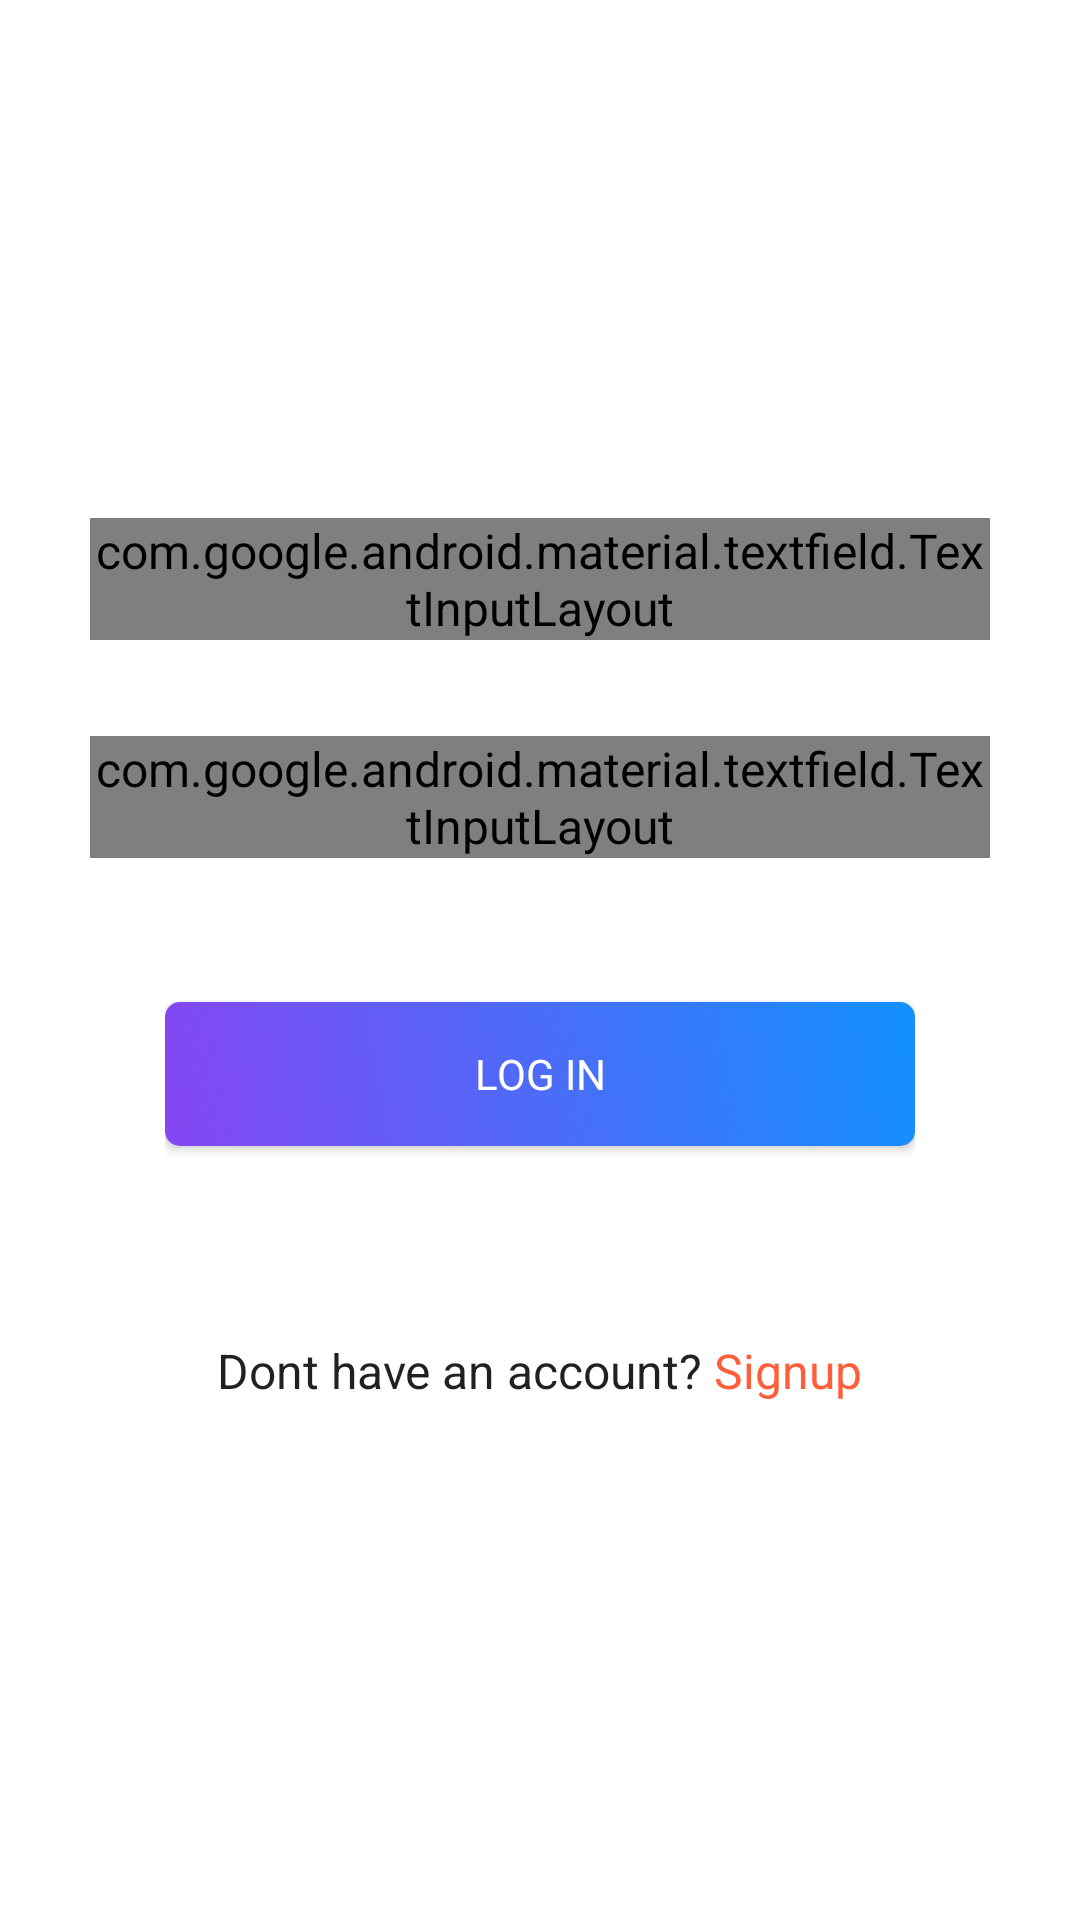

Here is an Android app screen rendered from its layout file. Give the layout XML and the strings, colors and styles it references.
<!-- AndroidManifest.xml: application theme AppTheme -->
<!-- res/layout/fragment_login.xml -->
<?xml version="1.0" encoding="utf-8"?>
<androidx.constraintlayout.widget.ConstraintLayout xmlns:android="http://schemas.android.com/apk/res/android"
    xmlns:app="http://schemas.android.com/apk/res-auto"
    xmlns:tools="http://schemas.android.com/tools"
    android:layout_width="match_parent"
    android:layout_height="match_parent"
    android:background="@color/white">

    <com.google.android.material.textfield.TextInputLayout
        android:id="@+id/email_text_input_layout"
        style="@style/boxedEditText"
        android:layout_width="300dp"
        android:layout_height="wrap_content"
        android:layout_marginStart="32dp"
        android:layout_marginTop="8dp"
        android:layout_marginEnd="32dp"
        android:layout_marginBottom="16dp"
        android:hint="@string/email"
        app:layout_constraintBottom_toTopOf="@+id/login_password_text_input_layout"
        app:layout_constraintEnd_toEndOf="parent"
        app:layout_constraintStart_toStartOf="parent"
        app:layout_constraintTop_toTopOf="parent"
        app:layout_constraintVertical_chainStyle="packed">

        <com.google.android.material.textfield.TextInputEditText
            android:layout_width="match_parent"
            android:layout_height="wrap_content"
            android:imeOptions="actionNext"
            android:maxLines="1" />
    </com.google.android.material.textfield.TextInputLayout>

    <com.google.android.material.textfield.TextInputLayout
        android:id="@+id/login_password_text_input_layout"
        style="@style/boxedEditText"
        android:layout_width="300dp"
        android:layout_height="wrap_content"
        android:layout_marginStart="8dp"
        android:layout_marginTop="16dp"
        android:layout_marginEnd="8dp"
        android:hint="@string/password"
        app:layout_constraintBottom_toTopOf="@+id/coordinatorLayout"
        app:layout_constraintEnd_toEndOf="parent"
        app:layout_constraintStart_toStartOf="parent"
        app:layout_constraintTop_toBottomOf="@+id/email_text_input_layout"
        app:passwordToggleEnabled="true">

        <com.google.android.material.textfield.TextInputEditText
            android:layout_width="match_parent"
            android:layout_height="wrap_content"
            android:imeOptions="actionDone"
            android:inputType="textPassword"
            android:maxLines="1" />
    </com.google.android.material.textfield.TextInputLayout>

    <androidx.coordinatorlayout.widget.CoordinatorLayout
        android:id="@+id/coordinatorLayout"
        android:layout_width="wrap_content"
        android:layout_height="wrap_content"
        android:layout_marginTop="16dp"
        android:layout_marginBottom="16dp"
        app:layout_constraintBottom_toTopOf="@+id/signup_text_view"
        app:layout_constraintEnd_toEndOf="@+id/login_password_text_input_layout"
        app:layout_constraintStart_toStartOf="@+id/login_password_text_input_layout"
        app:layout_constraintTop_toBottomOf="@+id/login_password_text_input_layout">

        <Button
            android:id="@+id/login_button"
            style="@style/signInButton"
            android:layout_marginTop="32dp"
            android:layout_marginBottom="16dp"
            android:text="@string/login" />

        <ProgressBar
            android:id="@+id/login_progress"
            android:layout_width="32dp"
            android:layout_height="32dp"
            android:layout_gravity="center"
            android:elevation="5dp"
            android:indeterminate="true"
            android:visibility="gone" />

    </androidx.coordinatorlayout.widget.CoordinatorLayout>


    <TextView
        android:id="@+id/signup_text_view"
        android:layout_width="wrap_content"
        android:layout_height="wrap_content"
        android:layout_marginStart="8dp"
        android:layout_marginTop="32dp"
        android:layout_marginEnd="8dp"
        android:layout_marginBottom="8dp"
        android:text="@string/action_sign_up"
        android:textAppearance="@style/TextAppearance.FontPath"
        app:layout_constraintBottom_toBottomOf="parent"
        app:layout_constraintEnd_toEndOf="@+id/login_password_text_input_layout"
        app:layout_constraintHorizontal_bias="0.5"
        app:layout_constraintStart_toStartOf="@+id/login_password_text_input_layout"
        app:layout_constraintTop_toBottomOf="@+id/coordinatorLayout" />

</androidx.constraintlayout.widget.ConstraintLayout>
<!-- resources referenced by this layout -->
<resources>
  <color name="white">#FFFFFFFF</color>
  <string name="action_sign_up">Dont have an account? <font color="#FF5E3A">Signup</font></string>
  <string name="email">Email</string>
  <string name="login">Log In</string>
  <string name="password">Password</string>
  <style name="TextAppearance.FontPath" parent="android:TextAppearance">
          
          <item name="fontPath">fonts/Avenir-Book.ttf</item>
      </style>
  <style name="boxedEditText" parent="@style/Widget.MaterialComponents.TextInputLayout.OutlinedBox.Dense">
          <item name="hintTextAppearance">@style/boxedEditTextHintTextAppearance</item>
          <item name="helperTextTextAppearance">@style/boxedEditTextHintTextAppearance</item>
          <item name="boxStrokeColor">@color/colorAccent</item>
      </style>
  <style name="signInButton" parent="Base.Widget.AppCompat.Button">
          <item name="android:background">@drawable/oval_button_background</item>
          <item name="android:layout_width">250dp</item>
          <item name="android:layout_height">wrap_content</item>
          <item name="android:textAppearance">@style/signInButtonTextApperance</item>
  
          <item name="cornerRadius">5dp</item>
      </style>
  <style name="AppTheme" parent="Theme.AppCompat.Light.NoActionBar">
          
          <item name="colorPrimary">@color/colorPrimary</item>
          <item name="colorPrimaryDark">@color/background_light</item>
          <item name="colorAccent">@color/colorAccent</item>
          <item name="android:textViewStyle">@style/TextAppearance.FontPath</item>
          <item name="android:windowBackground">@color/background_light</item>
      </style>
  <style name="boxedEditTextHintTextAppearance" parent="TextAppearance.FontPath">
          <item name="android:textColor">@color/colorAccent</item>
          <item name="android:textSize">12sp</item>
      </style>
  <color name="colorAccent">#8646F1</color>
  <!-- drawable oval_button_background (drawable) -->
  <?xml version="1.0" encoding="utf-8"?>
  <shape xmlns:android="http://schemas.android.com/apk/res/android" >
      <gradient
          android:angle="225"
          android:startColor="@color/colorPrimary"
          android:endColor="@color/colorAccent"/>
      <corners
          android:bottomLeftRadius="5dp"
          android:bottomRightRadius="5dp"
          android:topLeftRadius="5dp"
          android:topRightRadius="5dp" />
  </shape>
  <style name="signInButtonTextApperance" parent="TextAppearance.FontPath">
          <item name="fontPath">fonts/Avenir-Medium.ttf</item>
          <item name="android:textColor">@color/white</item>
          <item name="android:textAllCaps">true</item>
          <item name="android:textSize">14sp</item>
      </style>
  <color name="colorPrimary">#1291FD</color>
  <color name="background_light">#fafafa</color>
</resources>
